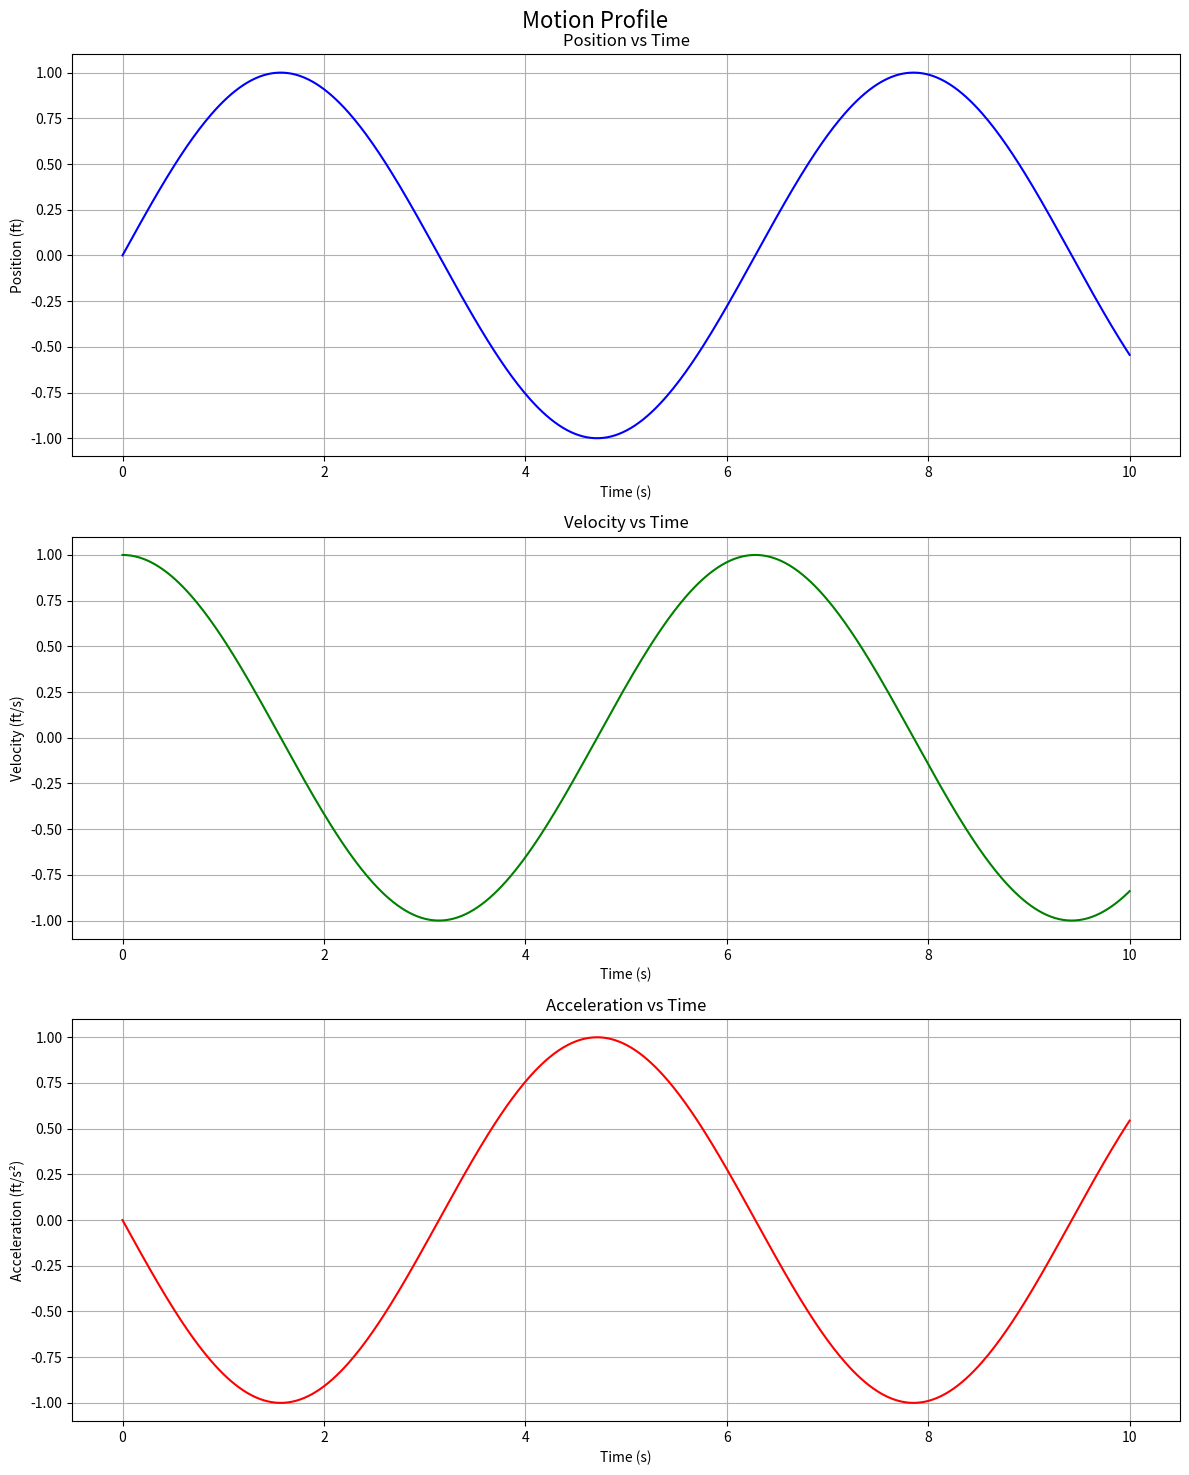

Reproduce this figure in Python.
import matplotlib.pyplot as plt
import numpy as np

def plot_motion_profile(positions, velocities, accelerations, times):
    fig, (ax1, ax2, ax3) = plt.subplots(3, 1, figsize=(12, 15))
    fig.suptitle('Motion Profile', fontsize=16)

    # Position plot
    ax1.plot(times, positions, 'b-')
    ax1.set_xlabel('Time (s)')
    ax1.set_ylabel('Position (ft)')
    ax1.set_title('Position vs Time')
    ax1.grid(True)

    # Velocity plot
    ax2.plot(times, velocities, 'g-')
    ax2.set_xlabel('Time (s)')
    ax2.set_ylabel('Velocity (ft/s)')
    ax2.set_title('Velocity vs Time')
    ax2.grid(True)

    # Acceleration plot
    ax3.plot(times, accelerations, 'r-')
    ax3.set_xlabel('Time (s)')
    ax3.set_ylabel('Acceleration (ft/s²)')
    ax3.set_title('Acceleration vs Time')
    ax3.grid(True)

    # Adjust layout and display the plot
    plt.tight_layout()
    plt.show()

if __name__ == '__main__':
    # Example usage
    times = np.linspace(0, 10, 500)
    positions = np.sin(times)
    velocities = np.cos(times)
    accelerations = -np.sin(times)

    plot_motion_profile(positions, velocities, accelerations, times)